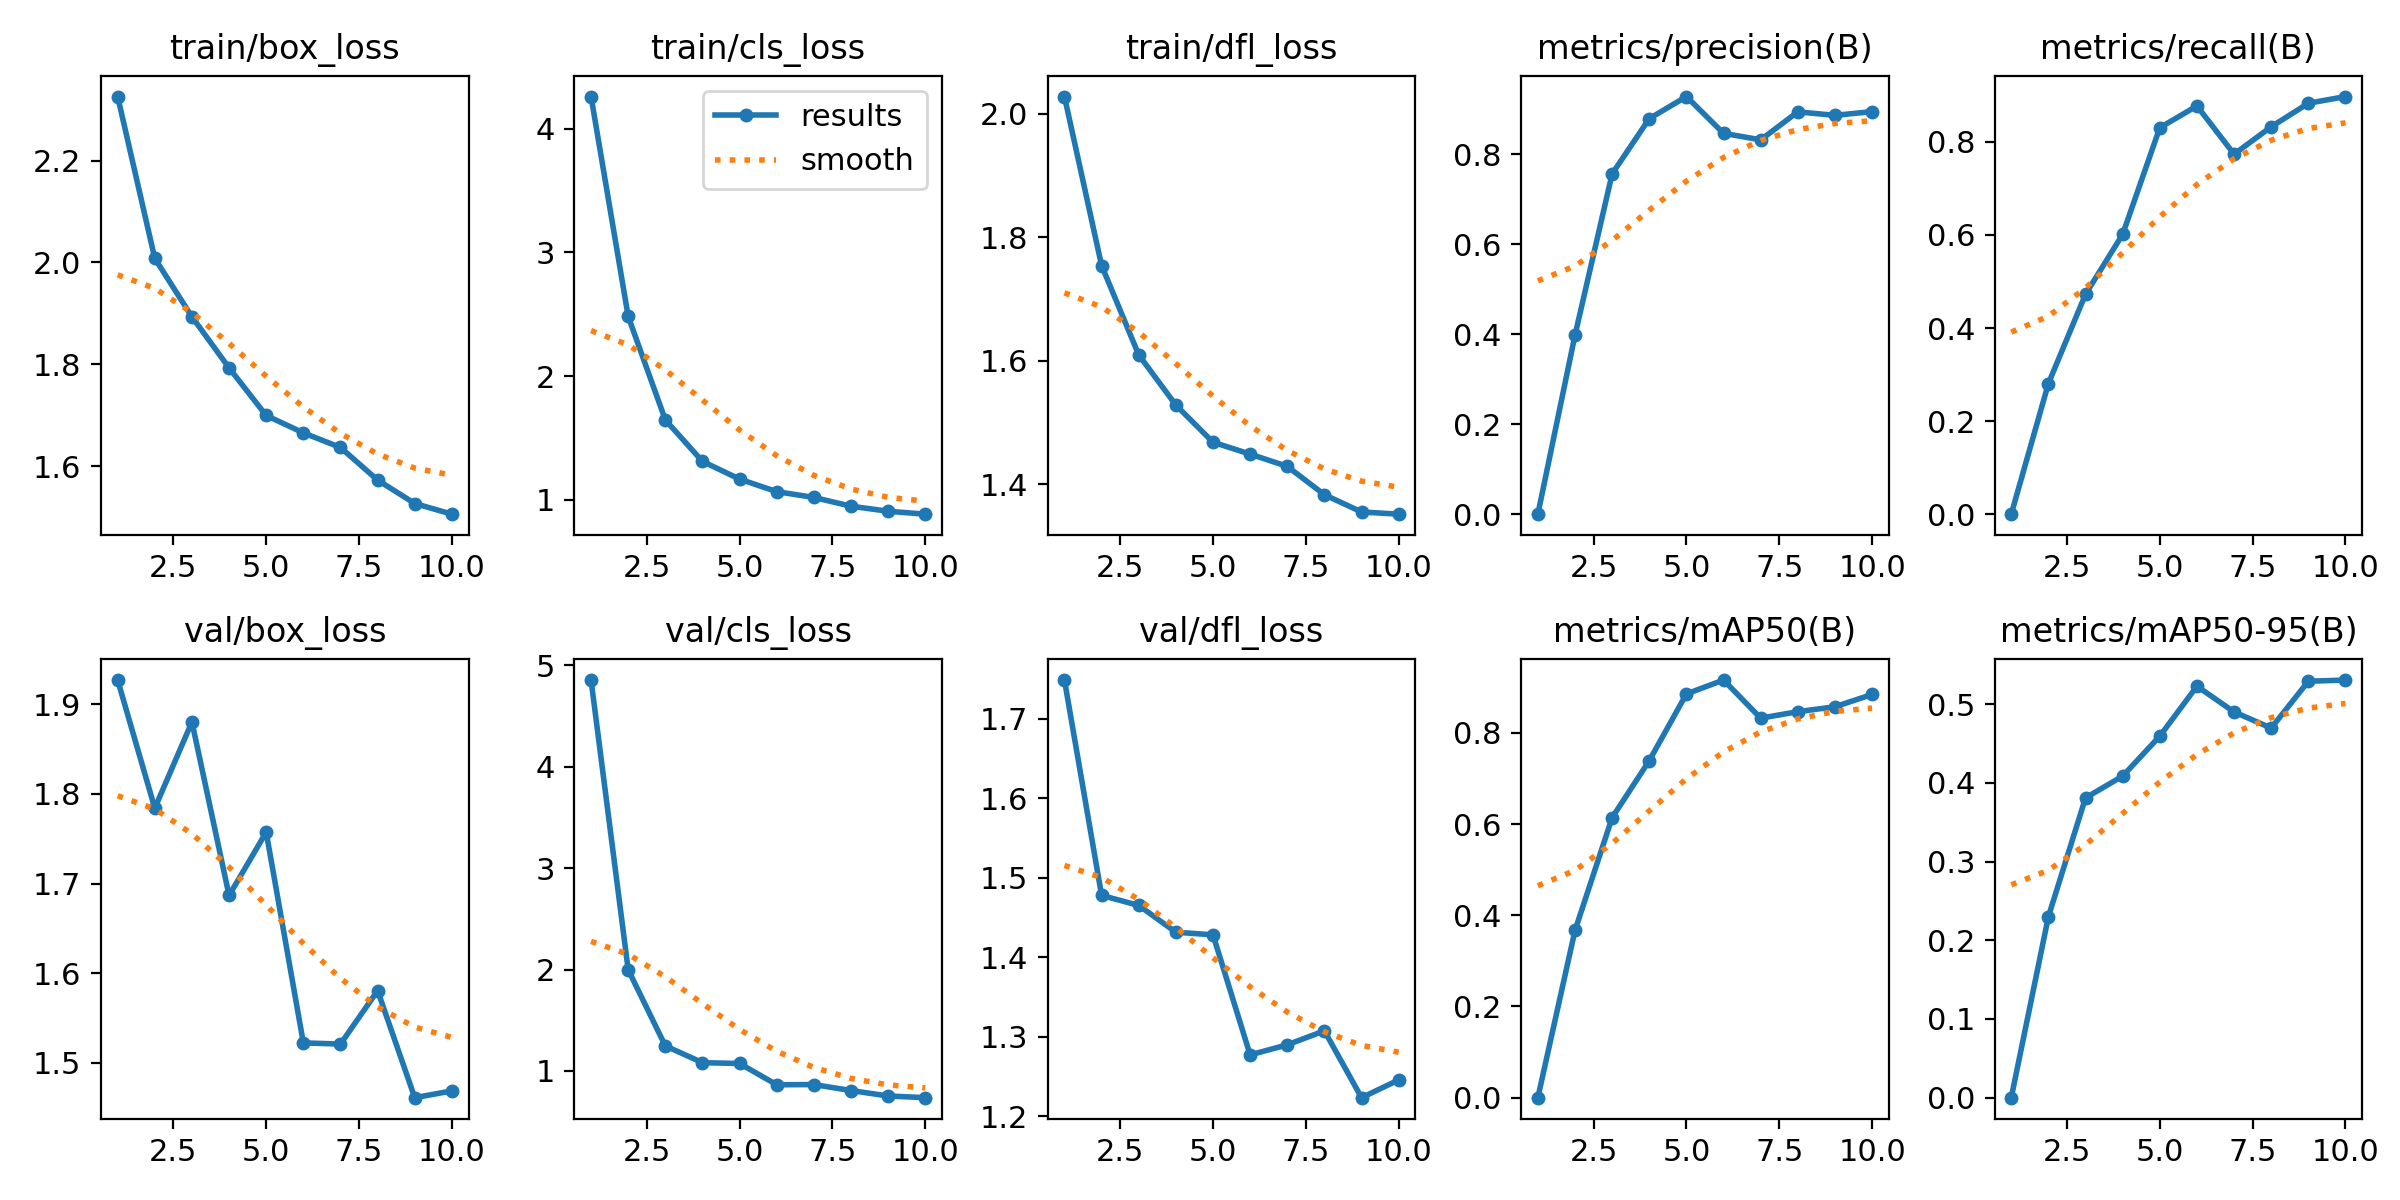

The file beside this chart, header and first rows:
epoch, time, train/box_loss, train/cls_loss, train/dfl_loss, metrics/precision(B), metrics/recall(B), metrics/mAP50(B), metrics/mAP50-95(B), val/box_loss, val/cls_loss, val/dfl_loss, lr/pg0, lr/pg1, lr/pg2
1, 55.65, 2.326, 4.259, 2.028, 0, 0, 0, 0, 1.927, 4.855, 1.749, 0.06718, 0.0001649, 0.0001649
2, 90.52, 2.008, 2.482, 1.754, 0.3977, 0.2808, 0.3668, 0.23, 1.784, 1.998, 1.478, 0.03398, 0.0002988, 0.0002988
3, 124.9, 1.893, 1.646, 1.609, 0.7562, 0.4727, 0.6142, 0.3811, 1.88, 1.247, 1.465, 0.0007468, 0.0003996, 0.0003996
4, 159.2, 1.793, 1.311, 1.528, 0.8788, 0.6014, 0.7392, 0.4087, 1.687, 1.082, 1.431, 0.0003515, 0.0003515, 0.0003515
5, 193.5, 1.7, 1.168, 1.468, 0.9279, 0.8306, 0.8856, 0.4595, 1.757, 1.074, 1.428, 0.000302, 0.000302, 0.000302
6, 228.3, 1.666, 1.066, 1.449, 0.8462, 0.8773, 0.9161, 0.523, 1.522, 0.8639, 1.277, 0.0002525, 0.0002525, 0.0002525
7, 262.9, 1.637, 1.02, 1.429, 0.8317, 0.7737, 0.8325, 0.4903, 1.521, 0.8658, 1.29, 0.000203, 0.000203, 0.000203
8, 297, 1.573, 0.9488, 1.383, 0.8939, 0.8326, 0.8467, 0.4697, 1.58, 0.8069, 1.307, 0.0001535, 0.0001535, 0.0001535
9, 331.1, 1.527, 0.908, 1.355, 0.8861, 0.8831, 0.8575, 0.5293, 1.461, 0.7532, 1.223, 0.000104, 0.000104, 0.000104
10, 365.4, 1.506, 0.8844, 1.351, 0.8944, 0.8975, 0.8844, 0.5308, 1.469, 0.7365, 1.246, 5.45e-05, 5.45e-05, 5.45e-05
